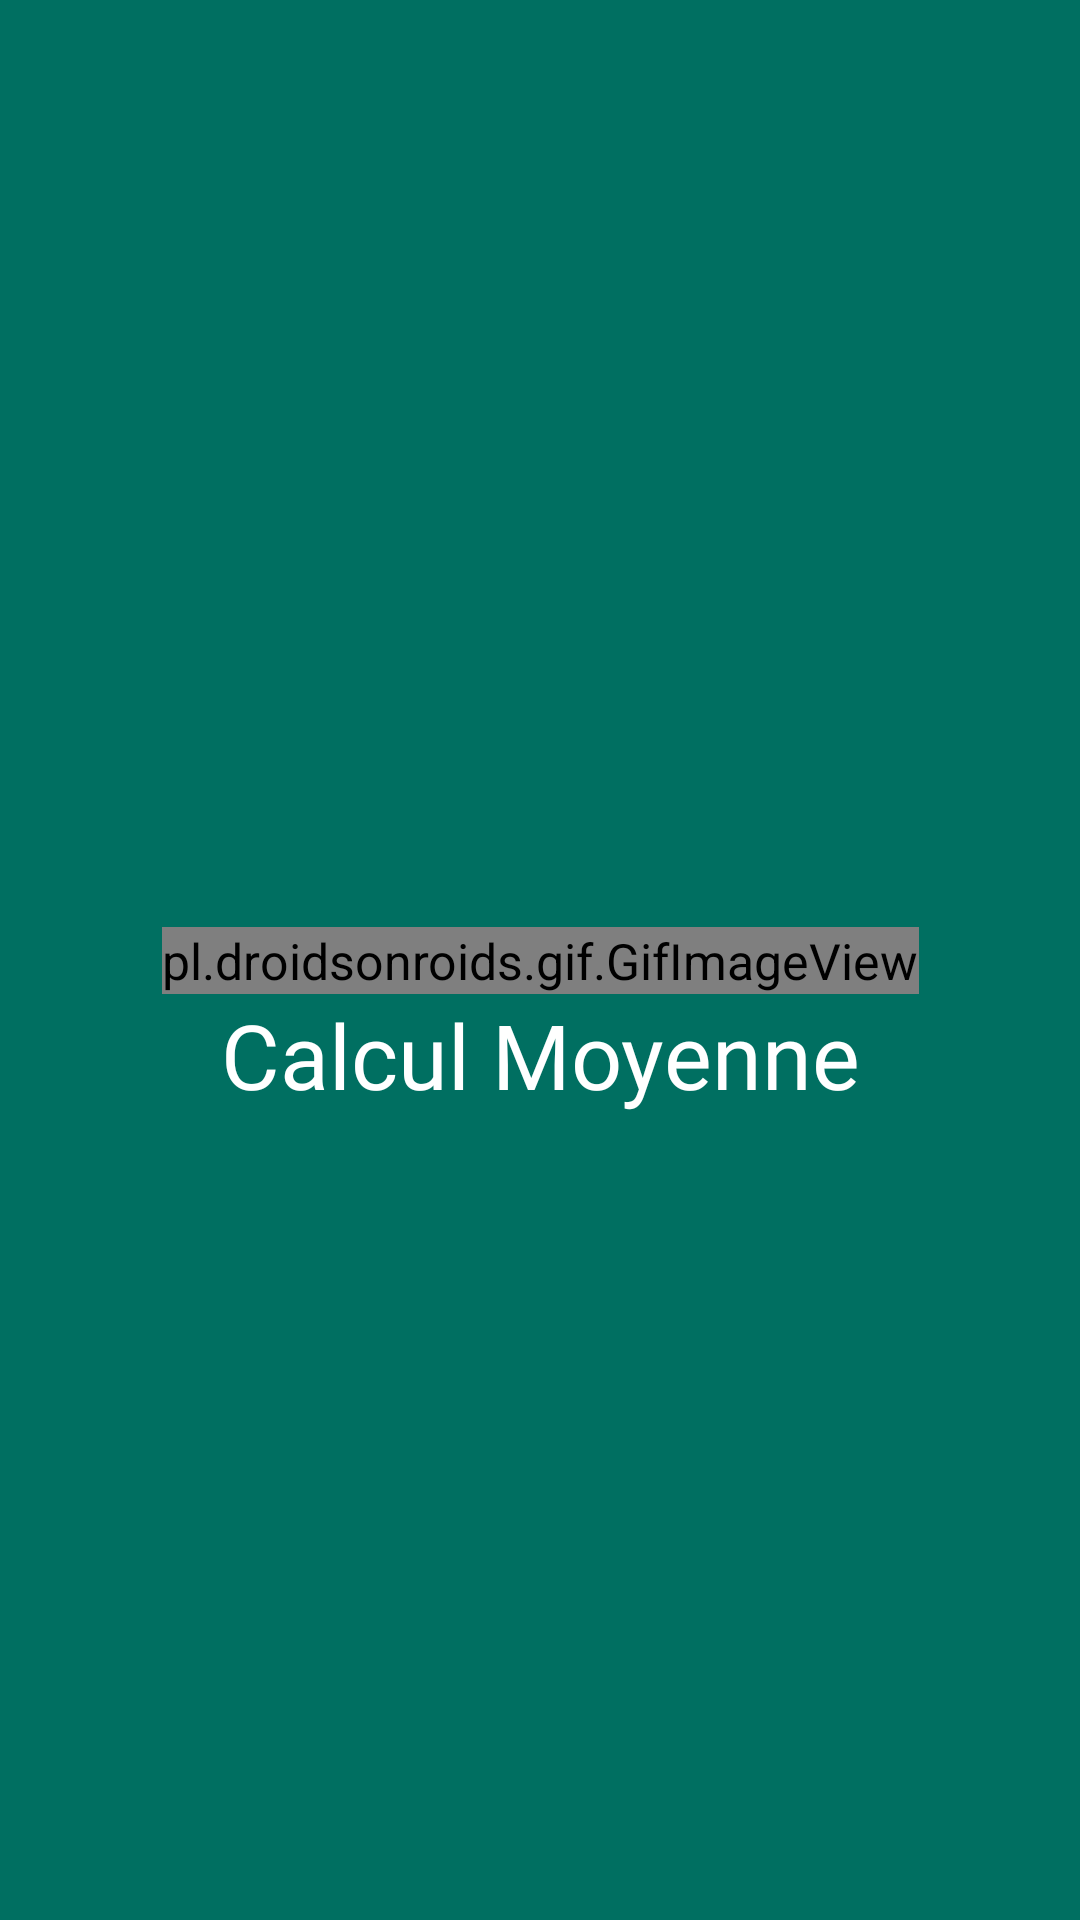

The Android layout XML behind this screen, and the referenced resources:
<!-- AndroidManifest.xml: application theme AppTheme -->
<!-- res/layout/activity_chargement.xml -->
<?xml version="1.0" encoding="utf-8"?>
<androidx.constraintlayout.widget.ConstraintLayout xmlns:android="http://schemas.android.com/apk/res/android"
    xmlns:app="http://schemas.android.com/apk/res-auto"
    xmlns:tools="http://schemas.android.com/tools"
    android:layout_width="match_parent"
    android:layout_height="match_parent"
    tools:context=".activity.ChargementActivity"
    android:background="@color/colorPrimary">

    <pl.droidsonroids.gif.GifImageView
        android:id="@+id/image_logo"
        android:layout_width="wrap_content"
        android:layout_height="wrap_content"
        android:src="@drawable/logo"
        app:layout_constraintTop_toTopOf="parent"
        app:layout_constraintBottom_toBottomOf="parent"
        app:layout_constraintLeft_toLeftOf="parent"
        app:layout_constraintRight_toRightOf="parent"></pl.droidsonroids.gif.GifImageView>

    <TextView

        android:id="@+id/textApp"
        android:layout_width="wrap_content"
        android:layout_height="wrap_content"
        android:text="Calcul Moyenne"
        android:textSize="90px"
        app:layout_constraintLeft_toLeftOf="parent"
        app:layout_constraintRight_toRightOf="parent"
        tools:ignore="MissingConstraints"
        android:fontFamily="@font/erasdust"
        app:layout_constraintTop_toBottomOf="@+id/image_logo"
        ></TextView>

    <ProgressBar
        android:layout_width="wrap_content"
        android:layout_height="wrap_content"
        android:layout_marginTop="40dp"
        android:indeterminate="true"
        app:layout_constraintLeft_toLeftOf="parent"
        app:layout_constraintRight_toRightOf="parent"
        app:layout_constraintTop_toBottomOf="@+id/textApp"></ProgressBar>

</androidx.constraintlayout.widget.ConstraintLayout>
<!-- resources referenced by this layout -->
<resources>
  <color name="colorPrimary">#006F61</color>
  <!-- drawable logo: gif bitmap (drawable, 367234 bytes) -->
  <style name="AppTheme" parent="Theme.AppCompat.Light.NoActionBar">
          
          <item name="android:textSize">50px</item>
          <item name="colorPrimary">@color/colorPrimary</item>
          <item name="colorPrimaryDark">@color/colorPrimaryDark</item>
          <item name="colorAccent">@color/colorPrimaryDark</item>
          <item name="android:textColor">@color/colorText</item>
          <item name="android:itemBackground">@color/colorPrimaryDark</item>
      </style>
  <color name="colorPrimaryDark">#00574B</color>
  <color name="colorText">#FFFFFF</color>
</resources>
